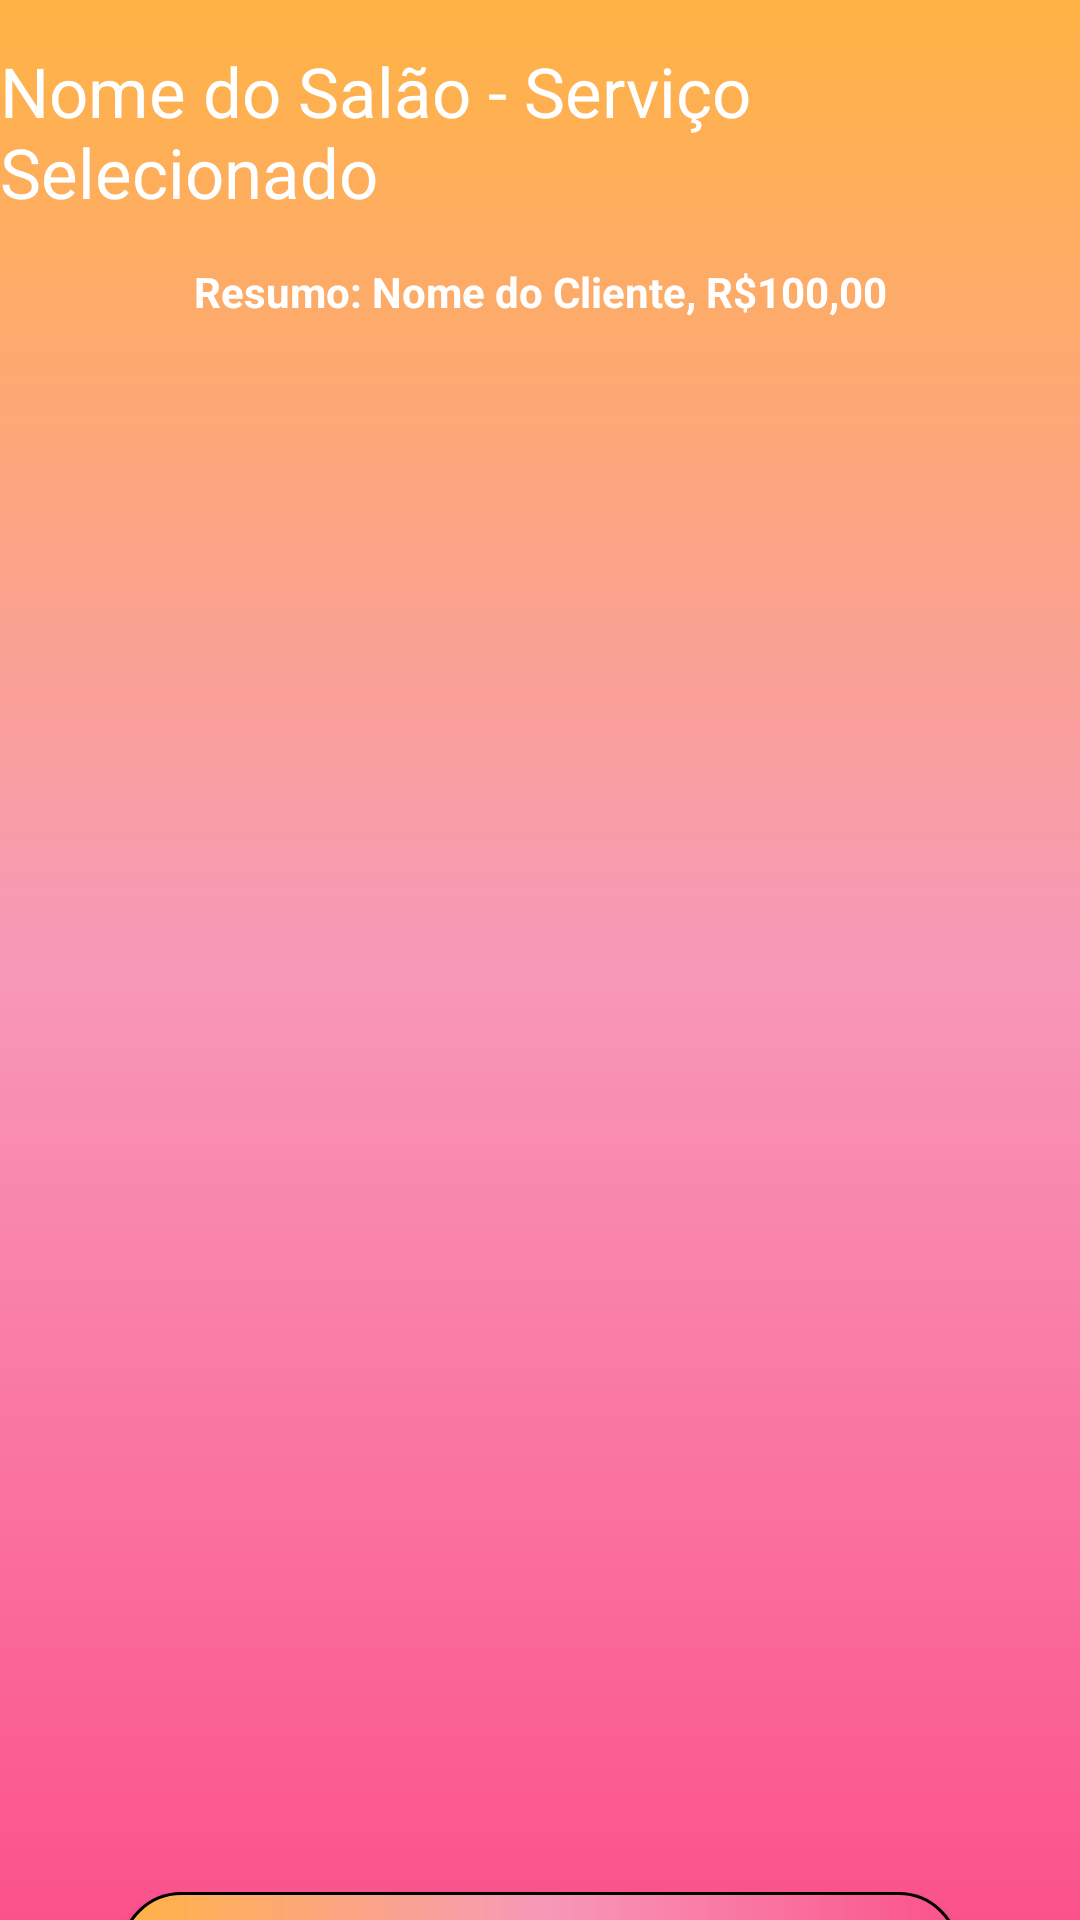

The Android layout XML behind this screen, and the referenced resources:
<!-- AndroidManifest.xml: application theme Theme.AplicativoDeReservasParaSalõesDeBeleza -->
<!-- res/layout/activity_selecionar_horario.xml -->
<?xml version="1.0" encoding="utf-8"?>
<androidx.constraintlayout.widget.ConstraintLayout xmlns:android="http://schemas.android.com/apk/res/android"
    xmlns:app="http://schemas.android.com/apk/res-auto"
    xmlns:tools="http://schemas.android.com/tools"
    android:layout_width="match_parent"
    android:layout_height="match_parent"
    android:background="@drawable/background"
    tools:context=".views.SelecionarHorarioActivity">

    
    <TextView
        android:id="@+id/tvTitulo"
        style="@style/h1"
        android:layout_marginTop="15dp"
        android:text="Nome do Salão - Serviço Selecionado"
        android:textSize="23dp"
        app:layout_constraintEnd_toEndOf="parent"
        app:layout_constraintStart_toStartOf="parent"
        app:layout_constraintTop_toTopOf="parent" />

    
    <TextView
        android:id="@+id/tvResumoAgendamento"
        style="@style/txt_normal"
        android:text="Resumo: Nome do Cliente, R$100,00"
        app:layout_constraintEnd_toEndOf="parent"
        app:layout_constraintStart_toStartOf="parent"
        app:layout_constraintTop_toBottomOf="@id/tvTitulo"
        tools:ignore="TextSizeCheck" />

    
    <androidx.recyclerview.widget.RecyclerView
        android:id="@+id/rvHorariosDisponiveis"
        style="@style/RecyclerViewStyle"
        android:layout_width="388dp"
        android:layout_height="504dp"
        android:clipToPadding="false"
        android:padding="8dp"
        app:layout_constraintBottom_toTopOf="@id/btnConfirmarAgendamento"
        app:layout_constraintEnd_toEndOf="parent"
        app:layout_constraintHorizontal_bias="0.551"
        app:layout_constraintStart_toStartOf="parent"
        app:layout_constraintTop_toBottomOf="@id/tvResumoAgendamento"
        app:layout_constraintVertical_bias="0.0" />

    
    <androidx.appcompat.widget.AppCompatButton
        android:id="@+id/btnConfirmarAgendamento"
        style="@style/Button"
        android:text="Confirmar Agendamento"
        app:layout_constraintEnd_toEndOf="parent"
        app:layout_constraintStart_toStartOf="parent"
        app:layout_constraintTop_toBottomOf="@+id/rvHorariosDisponiveis" />

</androidx.constraintlayout.widget.ConstraintLayout>
<!-- resources referenced by this layout -->
<resources>
  <!-- drawable background (drawable) -->
  <?xml version="1.0" encoding="utf-8"?>
  <shape xmlns:android="http://schemas.android.com/apk/res/android">
      <gradient
          android:startColor="@color/Pink"
          android:centerColor="@color/Pink_light"
          android:endColor="@color/orange"
          android:angle="90"
          />
  
  </shape>
  <style name="Button">
          <item name="android:layout_width">match_parent</item>
          <item name="android:layout_height">wrap_content</item>
          <item name="android:layout_marginLeft">40dp</item>
          <item name="android:layout_marginRight">40dp</item>
          <item name="android:layout_marginTop">15dp</item>
          <item name="android:background">@drawable/button</item>
          <item name="android:padding">12dp</item>
          <item name="android:textSize">18dp</item>
          <item name="android:textColor">@color/white</item>
          <item name="textAllCaps">false</item>
          <item name="android:textStyle">bold</item>
          <item name="android:maxLength">25</item>
  
  
      </style>
  <style name="RecyclerViewStyle">
          <item name="android:layout_width">382dp</item>
          <item name="android:layout_height">541dp</item>
          <item name="android:scrollbars">vertical</item>
          <item name="android:layout_margin">5dp</item>
      </style>
  <style name="h1">
          <item name="android:layout_width">wrap_content</item>
          <item name="android:layout_height">wrap_content</item>
          <item name="android:textColor">@color/white</item>
          <item name="android:layout_marginTop">15dp</item>
          <item name="android:textSize">30dp</item>
  
      </style>
  <style name="txt_normal">
          <item name="android:layout_width">wrap_content</item>
          <item name="android:layout_height">wrap_content</item>
          <item name="android:textColor">@color/white</item>
          <item name="android:textSize">14dp</item>
          <item name="android:textStyle">bold</item>
          <item name="android:layout_marginTop">15dp</item>
  
  
  
      </style>
  <style name="Theme.AplicativoDeReservasParaSalõesDeBeleza" parent="Base.Theme.AplicativoDeReservasParaSalõesDeBeleza" />
  <color name="Pink">#FB528B</color>
  <color name="Pink_light">#F899B9</color>
  <color name="orange">#FFB344</color>
  <!-- drawable button (drawable) -->
  <?xml version="1.0" encoding="utf-8"?>
  <shape xmlns:android="http://schemas.android.com/apk/res/android">
      <gradient
          android:startColor="@color/Pink"
          android:centerColor="@color/Pink_light"
          android:endColor="@color/orange"
          android:angle="180"
          />
  
      <corners android:radius="20dp"/>
      <stroke android:color="@color/black" android:width="1dp"/>
  
  </shape>
  <color name="white">#FFFFFFFF</color>
  <style name="Base.Theme.AplicativoDeReservasParaSalõesDeBeleza" parent="Theme.Material3.DayNight.NoActionBar">
          
          
      </style>
  <color name="black">#FF000000</color>
</resources>
